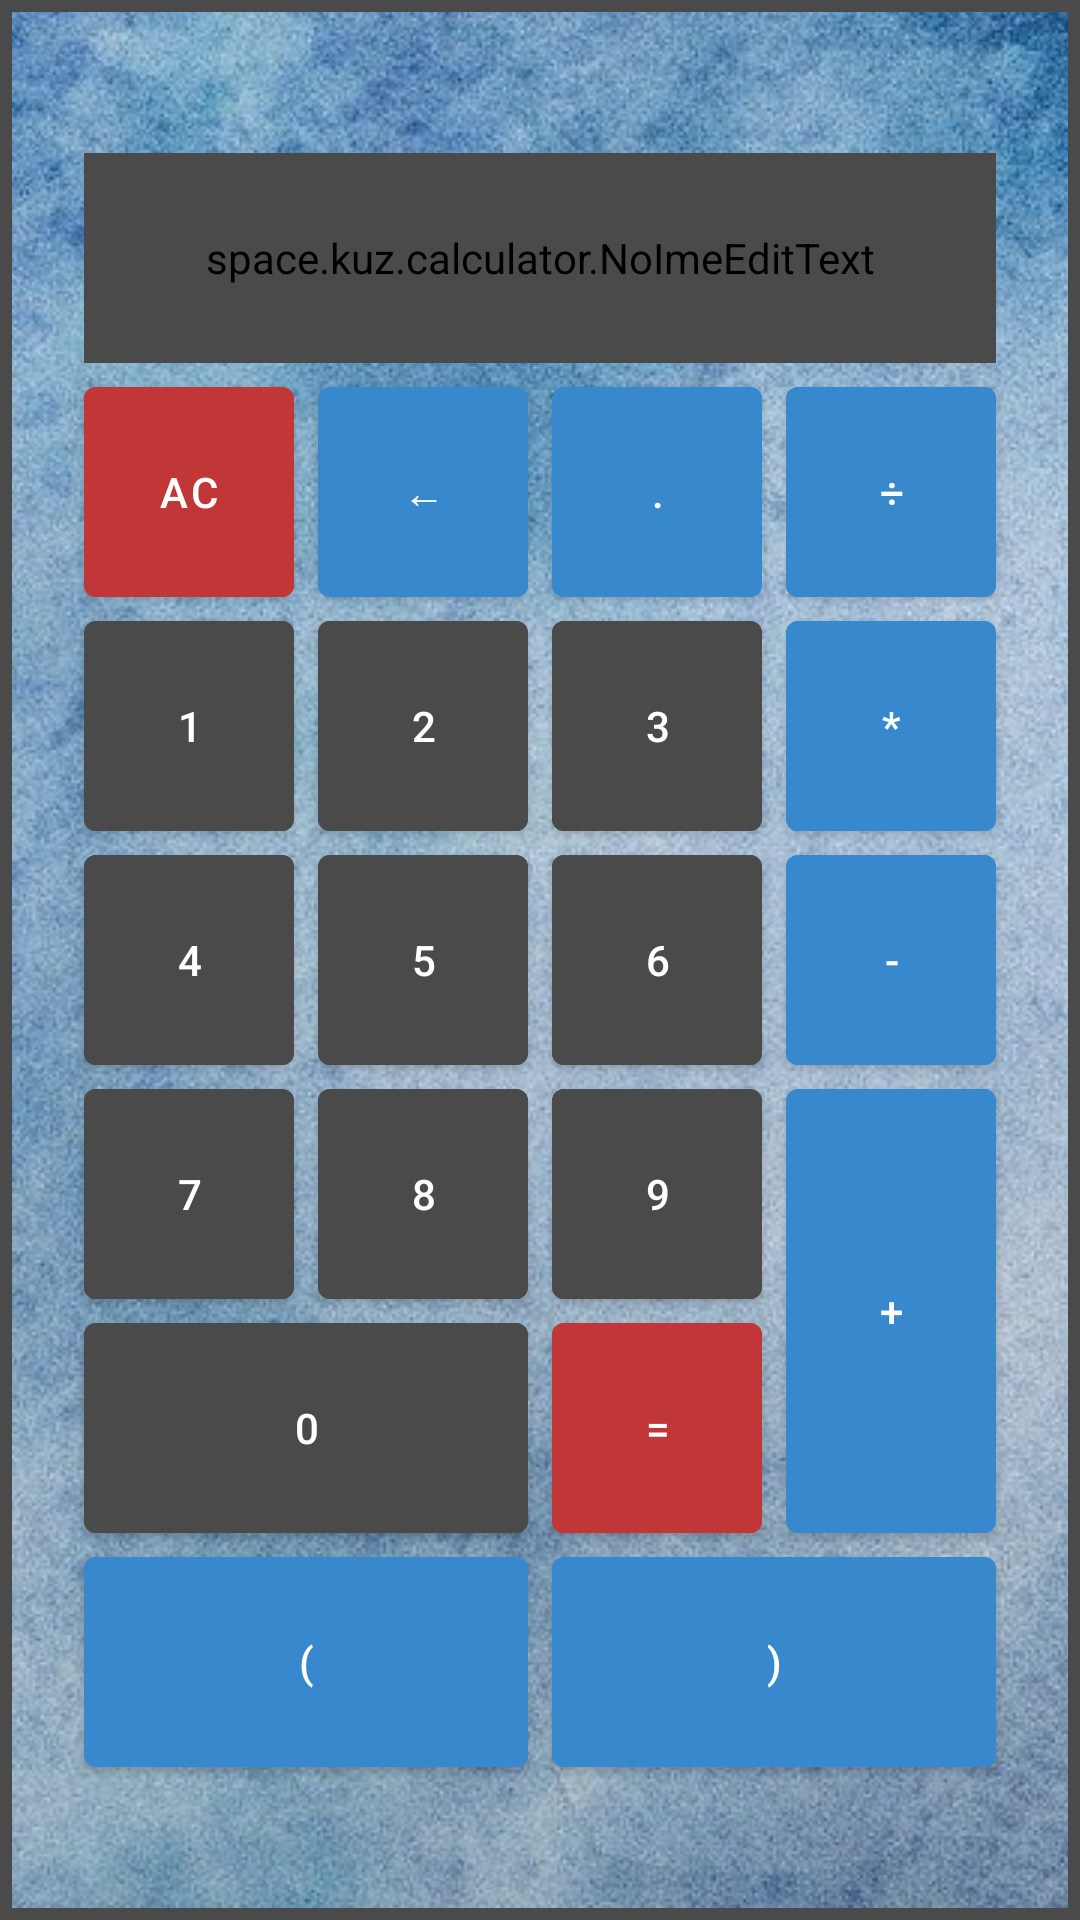

Layout XML and referenced resources for this Android screen:
<!-- AndroidManifest.xml: application theme Theme.Calculator -->
<!-- res/layout/activity_main.xml -->
<?xml version="1.0" encoding="utf-8"?>
<FrameLayout xmlns:android="http://schemas.android.com/apk/res/android"
    xmlns:app="http://schemas.android.com/apk/res-auto"
    android:layout_width="match_parent"
    android:layout_height="match_parent"
    android:theme="@style/MyStyleButton"
    >

    <androidx.appcompat.widget.AppCompatImageView
        android:layout_width="match_parent"
        android:layout_height="wrap_content"
        android:scaleType="center"
        app:srcCompat="@drawable/background"/>

    <GridLayout
        android:layout_width="wrap_content"
        android:layout_height="wrap_content"
        android:layout_gravity="center"
        android:columnCount="4"
        android:orientation="horizontal"

        >
        <space.kuz.calculator.NoImeEditText
            android:id="@+id/basic_edit_text"
            android:layout_width="match_parent"
            android:gravity="right|center_vertical"
            android:textColor="@color/white"
            android:textSize="@dimen/basic_edit_text"
            android:layout_columnSpan="4"
            android:layout_gravity="fill"
            android:background="@color/number_color"
            android:scrollbars="vertical"
            />
        <com.google.android.material.button.MaterialButton
            android:id="@+id/null_button"
            android:text="@string/button_ac"
            style="@style/MyStyleButton.SingSpecial" />

        <com.google.android.material.button.MaterialButton
            android:id="@+id/delete_button"
            android:text="@string/button_arrow"
            style="@style/MyStyleButton.Sing"/>

        <com.google.android.material.button.MaterialButton
            android:id="@+id/point_button"
            android:text="@string/button_point"
            style="@style/MyStyleButton.Sing"/>

        <com.google.android.material.button.MaterialButton
            android:id="@+id/div_button"
            android:text="@string/button_div"
            style="@style/MyStyleButton.Sing"/>

        <com.google.android.material.button.MaterialButton
            android:id="@+id/one_button"
            android:text="@string/button_1"
            style="@style/MyStyleButton"/>

        <com.google.android.material.button.MaterialButton
            android:id="@+id/two_button"
            android:text="@string/button_2"
            style="@style/MyStyleButton"/>

        <com.google.android.material.button.MaterialButton
            android:id="@+id/three_button"
            android:text="@string/button_3"
            style="@style/MyStyleButton"/>

        <com.google.android.material.button.MaterialButton
            android:id="@+id/multiply_button"
            android:text="@string/button_multiply"
            style="@style/MyStyleButton.Sing"/>

        <com.google.android.material.button.MaterialButton
            android:id="@+id/four_button"
            android:text="@string/button_4"
            style="@style/MyStyleButton"/>

        <com.google.android.material.button.MaterialButton
            android:id="@+id/five_button"
            android:text="@string/button_5"
            style="@style/MyStyleButton"/>

        <com.google.android.material.button.MaterialButton
            android:id="@+id/six_button"
            android:text="@string/button_6"
            style="@style/MyStyleButton"/>

        <com.google.android.material.button.MaterialButton
            android:id="@+id/minus_button"
            android:text="@string/button_minus"
            style="@style/MyStyleButton.Sing"/>

        <com.google.android.material.button.MaterialButton
            android:id="@+id/seven_button"
            android:text="@string/button_7"
            style="@style/MyStyleButton" />

        <com.google.android.material.button.MaterialButton
            android:id="@+id/eight_button"
            android:text="@string/button_8"
            style="@style/MyStyleButton"/>

        <com.google.android.material.button.MaterialButton
            android:id="@+id/nine_button"
            android:text="@string/button_9"
            style="@style/MyStyleButton"/>

        <com.google.android.material.button.MaterialButton
            android:id="@+id/plus_button"
            android:layout_rowSpan="2"
            android:layout_gravity="fill"
            android:text="@string/button_plus"
            style="@style/MyStyleButton.Sing"/>

        <com.google.android.material.button.MaterialButton
            android:id="@+id/zero_button"
            android:layout_columnSpan="2"
            android:layout_gravity="fill"
            android:text="@string/button_0"
            style="@style/MyStyleButton"/>

        <com.google.android.material.button.MaterialButton
            android:id="@+id/equals_button"
            android:text="@string/button_equals"
            style="@style/MyStyleButton.SingSpecial"/>

        <com.google.android.material.button.MaterialButton
            android:id="@+id/left_bracket_button"
            android:layout_columnSpan="2"
            android:layout_gravity="fill"
            android:text="@string/button_left_bracket"
            style="@style/MyStyleButton.Sing"/>

        <com.google.android.material.button.MaterialButton
            android:id="@+id/right_bracket_button"
            android:layout_columnSpan="2"
            android:layout_gravity="fill"
            android:text="@string/button_right_bracket"
            style="@style/MyStyleButton.Sing"/>

    </GridLayout>


</FrameLayout>
<!-- resources referenced by this layout -->
<resources>
  <color name="number_color">#4A4A4A</color>
  <color name="white">#FFFFFFFF</color>
  <dimen name="basic_edit_text">30sp</dimen>
  <!-- drawable background: jpg bitmap (drawable, 600299 bytes) -->
  <string name="button_0" translatable="false">0</string>
  <string name="button_1" translatable="false">1</string>
  <string name="button_2" translatable="false">2</string>
  <string name="button_3" translatable="false">3</string>
  <string name="button_4" translatable="false">4</string>
  <string name="button_5" translatable="false">5</string>
  <string name="button_6" translatable="false">6</string>
  <string name="button_7" translatable="false">7</string>
  <string name="button_8" translatable="false">8</string>
  <string name="button_9" translatable="false">9</string>
  <string name="button_ac" translatable="false">АС</string>
  <string name="button_arrow" translatable="false">←</string>
  <string name="button_div" translatable="false">÷</string>
  <string name="button_equals" translatable="false">=</string>
  <string name="button_left_bracket" translatable="false">(</string>
  <string name="button_minus" translatable="false">-</string>
  <string name="button_multiply" translatable="false">*</string>
  <string name="button_plus" translatable="false">+</string>
  <string name="button_point" translatable="false">.</string>
  <string name="button_right_bracket" translatable="false">)</string>
  <style name="MyStyleButton">
          <item name="android:insetTop">@dimen/inset_zero</item>
          <item name="android:insetBottom">@dimen/inset_zero</item>
          <item name="android:layout_width">@dimen/button_size</item>
          <item name="android:layout_height">@dimen/button_size</item>
          <item name="android:layout_margin">@dimen/button_margin</item>
          <item name="android:backgroundTint">@color/number_color</item>
      </style>
  <style name="MyStyleButton.Sing">
          <item name="android:backgroundTint">@color/computing_signs_color</item>
      </style>
  <style name="MyStyleButton.SingSpecial">
          <item name="android:backgroundTint">@color/special_signs_color</item>
      </style>
  <style name="Theme.Calculator" parent="Theme.MaterialComponents.Light.DarkActionBar">
          
          <item name="colorPrimary">@color/number_color</item>
          <item name="colorPrimaryVariant">@color/computing_signs_color</item>
          <item name="colorOnPrimary">@color/white</item>
          <item name="android:backgroundTint">@color/number_color</item>
          
          <item name="colorSecondary">@color/teal_200</item>
          <item name="colorSecondaryVariant">@color/teal_700</item>
          <item name="colorOnSecondary">@color/black</item>
          
          <item name="android:statusBarColor" tools:targetApi="l">?attr/colorPrimaryVariant</item>
          
      </style>
  <dimen name="inset_zero">0dp</dimen>
  <dimen name="button_size">70dp</dimen>
  <dimen name="button_margin">4dp</dimen>
  <color name="computing_signs_color">#3888cd</color>
  <color name="special_signs_color">#c13636</color>
  <color name="teal_200">#FF03DAC5</color>
  <color name="teal_700">#FF018786</color>
  <color name="black">#FF000000</color>
</resources>
